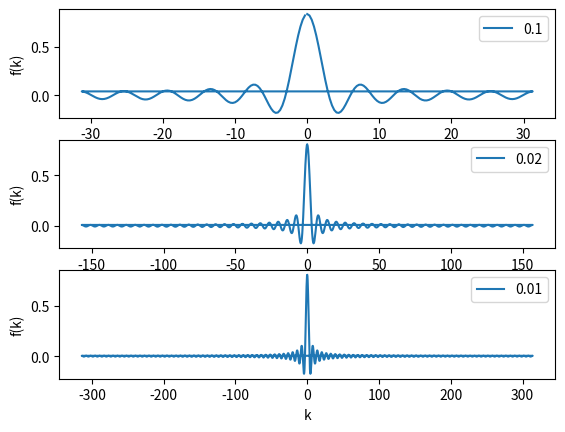

Here is the Python script that generated this plot:
import numpy as np
import matplotlib.pyplot as plt 
import math
def g(x):
	if abs(x)<= 1:
		return 1
	else:
		return 0
x_min = -10
x_max= 10
dx=np.array([0.1,0.02,0.01])

fig,axis = plt.subplots(3)

for i in range(3):
    h=dx[i]
    n=int((x_max-x_min)/h)+1
    f=np.zeros(n)
    x=np.linspace(x_min,x_max,n)

    for j in range(n):
        f[j]=g(x_min + j*h)

    dft = np.fft.fft(f, norm = 'ortho')
    k = 2*np.pi*np.fft.fftfreq(n, d = h)
    aft = h*np.exp(-1j*k*x_min)*dft*np.sqrt(n/(2*np.pi))


    axis[i].plot(k, np.real(aft), label =h)
    axis[i].set_xlabel("k")
    axis[i].set_ylabel("f(k)")
    axis[i].legend()

plt.show()


